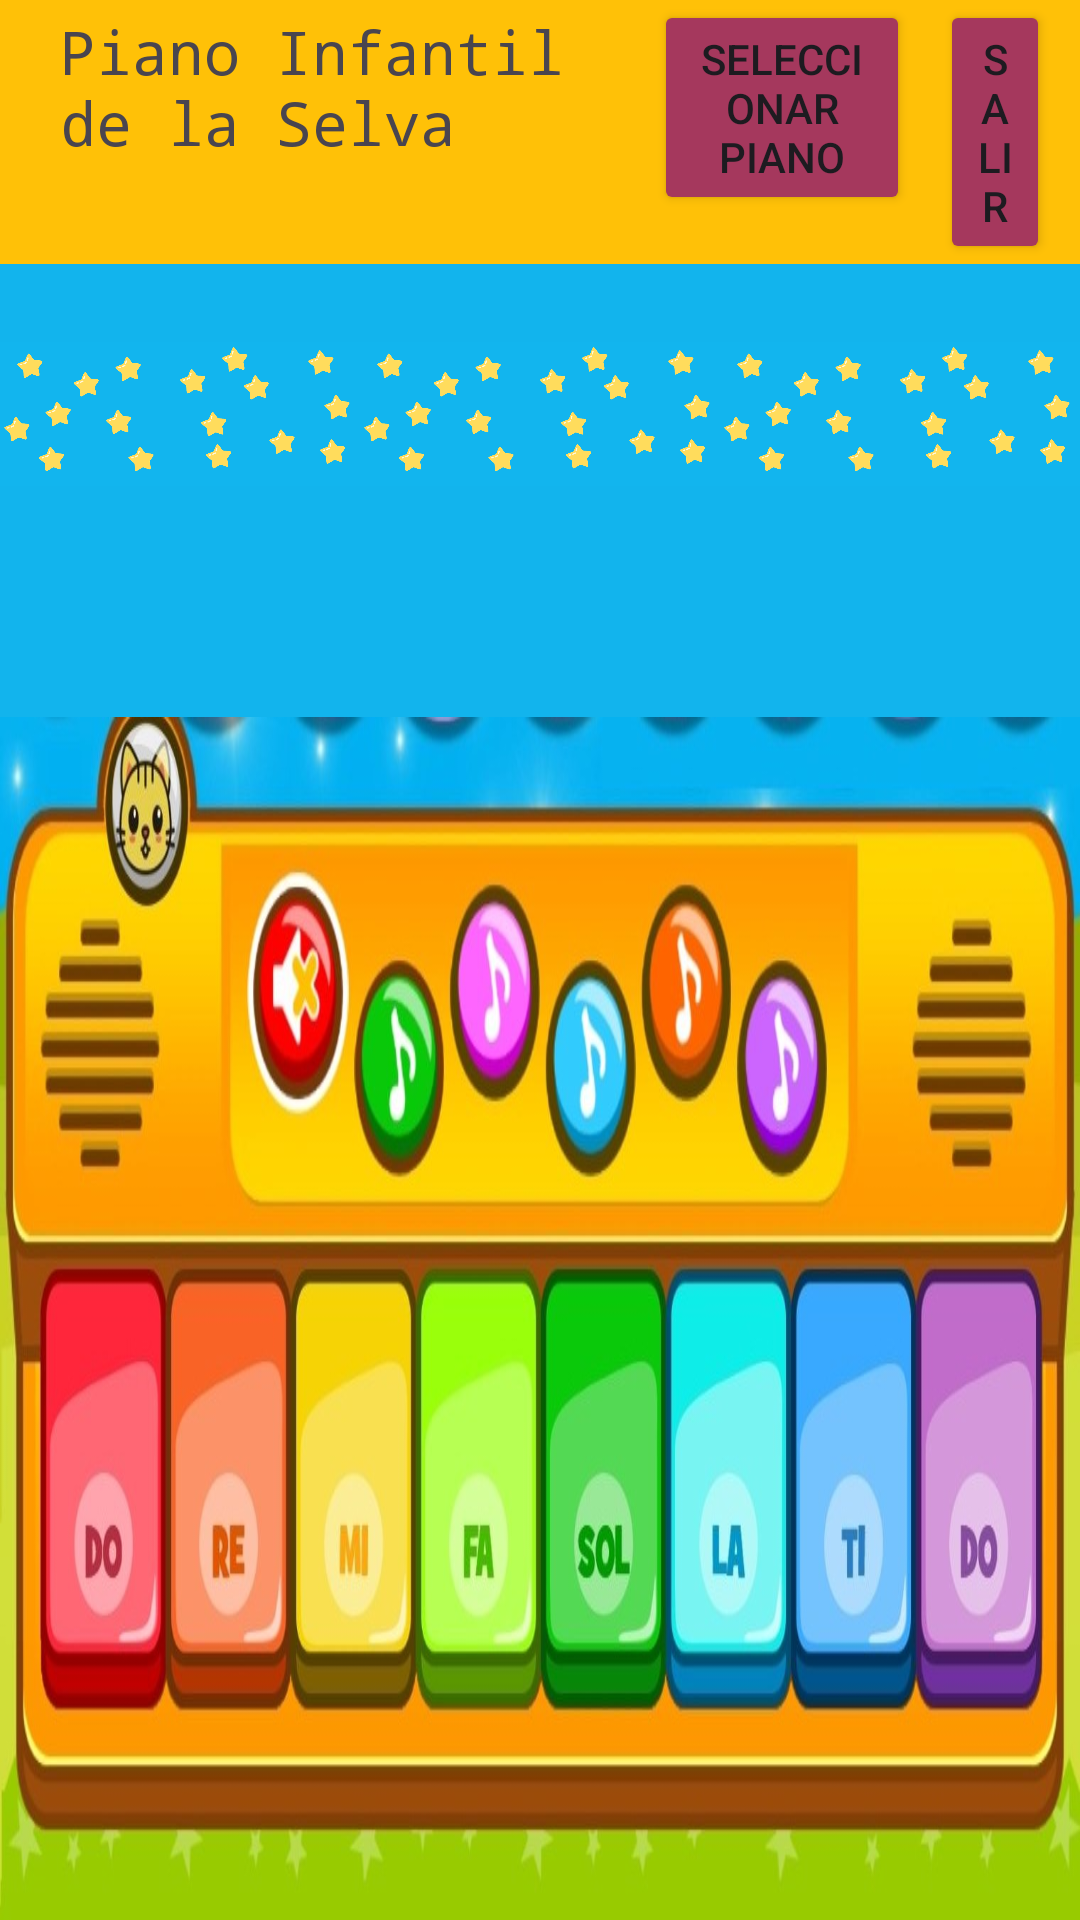

Layout XML and referenced resources for this Android screen:
<!-- AndroidManifest.xml: application theme Theme.PianoGrupo07 -->
<!-- res/layout/activity_piano_instrumentos.xml -->
<?xml version="1.0" encoding="utf-8"?>
<LinearLayout xmlns:android="http://schemas.android.com/apk/res/android"
    xmlns:app="http://schemas.android.com/apk/res-auto"
    xmlns:tools="http://schemas.android.com/tools"
    android:layout_width="match_parent"
    android:layout_height="match_parent"
    android:orientation="vertical"
    tools:context=".piano_instrumentos">

    <LinearLayout
        android:layout_width="match_parent"
        android:layout_height="wrap_content"
        android:background="#FFC107"
        android:orientation="horizontal"
        android:paddingLeft="20dp"
        android:paddingRight="10dp">

        <TextView
            android:id="@+id/textView"
            android:layout_width="match_parent"
            android:layout_height="wrap_content"
            android:layout_weight="0.9"
            android:fontFamily="monospace"
            android:text="Piano Infantil de la Selva"
            android:textSize="20sp" />

        <Button
            android:id="@+id/button"
            android:layout_width="match_parent"
            android:layout_height="wrap_content"
            android:layout_marginRight="10dp"
            android:layout_weight="1.6"
            android:backgroundTint="#A5385D"
            android:text="Seleccionar Piano" />

        <Button
            android:id="@+id/button2"
            android:layout_width="match_parent"
            android:layout_height="wrap_content"
            android:layout_weight="2"
            android:backgroundTint="#A5385D"
            android:text="Salir" />

    </LinearLayout>

    <LinearLayout
        android:layout_width="match_parent"
        android:layout_height="match_parent"
        android:orientation="vertical">

        <LinearLayout
            android:layout_width="match_parent"
            android:layout_height="200dp"
            android:layout_weight="1"
            android:background="#12B4ED"
            android:orientation="horizontal">

            <ImageView
                android:id="@+id/imageView"
                android:layout_width="match_parent"
                android:layout_height="100dp"
                android:layout_weight="1"
                app:srcCompat="@drawable/estrellas" />

            <ImageView
                android:id="@+id/imageView2"
                android:layout_width="wrap_content"
                android:layout_height="100dp"
                android:layout_weight="1"
                app:srcCompat="@drawable/estrellas" />

            <ImageView
                android:id="@+id/imageView3"
                android:layout_width="wrap_content"
                android:layout_height="100dp"
                android:layout_weight="1"
                app:srcCompat="@drawable/estrellas" />
        </LinearLayout>

        <LinearLayout
            android:layout_width="match_parent"
            android:layout_height="450dp"
            android:layout_weight="1"
            android:background="@drawable/instrumetns"
            android:orientation="horizontal"
            android:paddingLeft="20dp"
            android:paddingRight="15dp">

            <ImageButton
                android:id="@+id/imageButton"
                android:layout_width="match_parent"
                android:layout_height="250dp"
                android:layout_weight="1"
                android:backgroundTint="#00FFFFFF"
                android:scaleType="fitEnd"
                app:srcCompat="@drawable/arpa"
                tools:ignore="SpeakableTextPresentCheck" />

            <ImageButton
                android:id="@+id/imageButton2"
                android:layout_width="match_parent"
                android:layout_height="250dp"
                android:layout_weight="1"
                android:backgroundTint="#00FFFFFF"
                android:scaleType="fitEnd"
                app:srcCompat="@drawable/bateria"
                tools:ignore="SpeakableTextPresentCheck" />

            <ImageButton
                android:id="@+id/imageButton3"
                android:layout_width="match_parent"
                android:layout_height="250dp"
                android:layout_weight="1"
                android:backgroundTint="#00FFFFFF"
                android:scaleType="fitEnd"
                app:srcCompat="@drawable/flauta"
                tools:ignore="SpeakableTextPresentCheck" />

            <ImageButton
                android:id="@+id/imageButton4"
                android:layout_width="match_parent"
                android:layout_height="250dp"
                android:layout_weight="1"
                android:backgroundTint="#00FFFFFF"
                android:scaleType="fitEnd"
                app:srcCompat="@drawable/guitarra"
                tools:ignore="SpeakableTextPresentCheck" />

            <ImageButton
                android:id="@+id/imageButton5"
                android:layout_width="match_parent"
                android:layout_height="250dp"
                android:layout_weight="1"
                android:backgroundTint="#00FFFFFF"
                android:scaleType="fitEnd"
                app:srcCompat="@drawable/maracas"
                tools:ignore="SpeakableTextPresentCheck" />

            <ImageButton
                android:id="@+id/imageButton6"
                android:layout_width="715dp"
                android:layout_height="250dp"
                android:layout_weight="1"
                android:backgroundTint="#00FFFFFF"
                android:scaleType="fitEnd"
                app:srcCompat="@drawable/marimba"
                tools:ignore="SpeakableTextPresentCheck" />

            <ImageButton
                android:id="@+id/imageButton7"
                android:layout_width="match_parent"
                android:layout_height="250dp"
                android:layout_weight="1"
                android:backgroundTint="#00FFFFFF"
                android:scaleType="fitEnd"
                app:srcCompat="@drawable/trompeta"
                tools:ignore="SpeakableTextPresentCheck" />

            <ImageButton
                android:id="@+id/imageButton9"
                android:layout_width="match_parent"
                android:layout_height="250dp"
                android:layout_weight="1"
                android:backgroundTint="#00FFFFFF"
                android:scaleType="fitEnd"
                app:srcCompat="@drawable/guitarra"
                tools:ignore="SpeakableTextPresentCheck" />

        </LinearLayout>

    </LinearLayout>
</LinearLayout>
<!-- resources referenced by this layout -->
<resources>
  <!-- drawable arpa: png bitmap (drawable, 45736 bytes) -->
  <!-- drawable bateria: png bitmap (drawable, 104497 bytes) -->
  <!-- drawable estrellas: png bitmap (drawable, 117561 bytes) -->
  <!-- drawable flauta: png bitmap (drawable, 18837 bytes) -->
  <!-- drawable instrumetns: jpg bitmap (drawable, 146885 bytes) -->
  <!-- drawable maracas: png bitmap (drawable, 166049 bytes) -->
  <!-- drawable trompeta: png bitmap (drawable, 149846 bytes) -->
  <style name="Theme.PianoGrupo07" parent="Base.Theme.PianoGrupo07" />
  <style name="Base.Theme.PianoGrupo07" parent="Theme.Material3.DayNight.NoActionBar">
          
          
      </style>
</resources>
